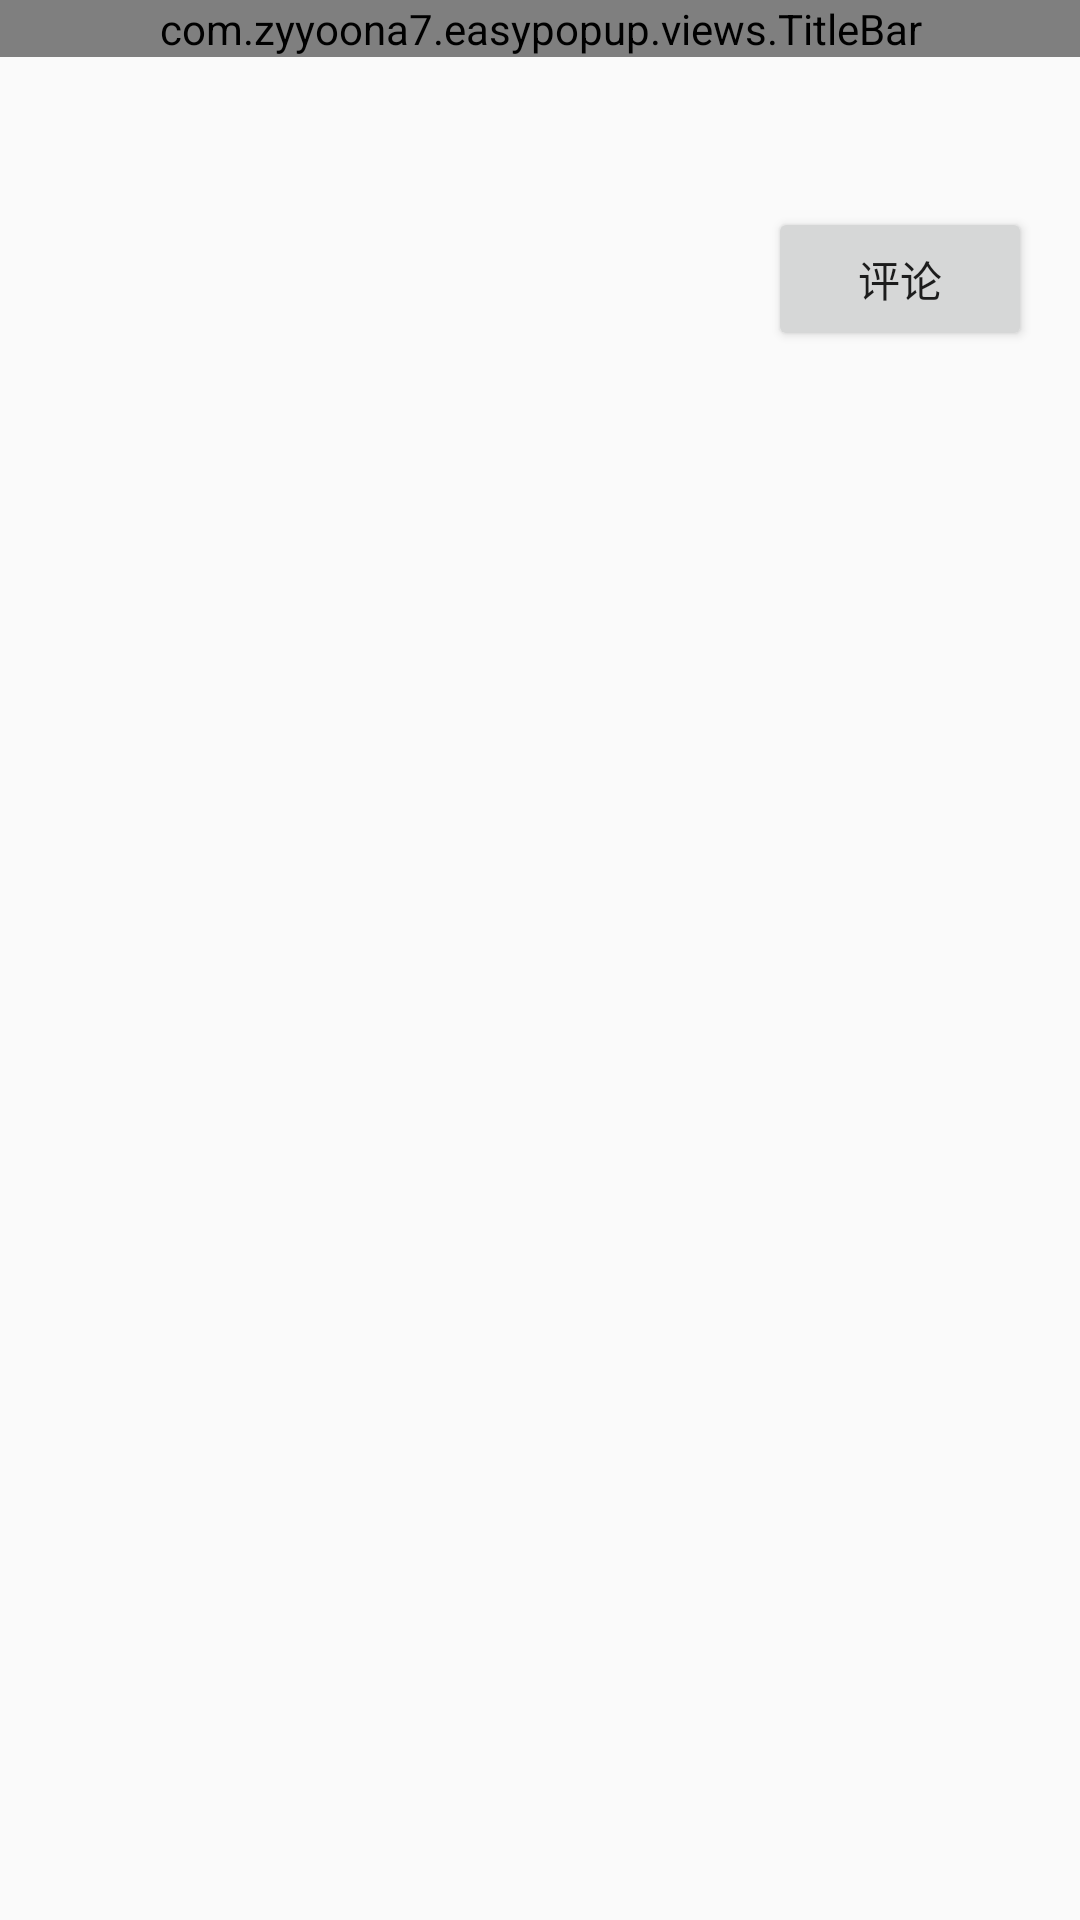

Android layout source for this screen:
<!-- AndroidManifest.xml: activity theme AppTheme.NoActionBar -->
<!-- res/layout/activity_basic.xml -->
<?xml version="1.0" encoding="utf-8"?>
<LinearLayout
    xmlns:android="http://schemas.android.com/apk/res/android"
    xmlns:app="http://schemas.android.com/apk/res-auto"
    xmlns:tools="http://schemas.android.com/tools"
    android:layout_width="match_parent"
    android:layout_height="match_parent"
    android:orientation="vertical"
    tools:context="com.example.easypopup.basic.BasicActivity">

    <com.example.easypopup.views.TitleBar
        android:id="@+id/tb_basic"
        android:layout_width="match_parent"
        android:layout_height="wrap_content">

    </com.example.easypopup.views.TitleBar>

    <Button
        android:layout_width="wrap_content"
        android:layout_height="wrap_content"
        android:text="评论"
        android:textSize="14sp"
        android:layout_gravity="right"
        android:layout_marginTop="50dp"
        android:layout_marginRight="16dp"
        android:id="@+id/btn_comment"/>
</LinearLayout>
<!-- resources referenced by this layout -->
<resources>
  <style name="AppTheme.NoActionBar" parent="Theme.AppCompat.Light.NoActionBar">
          
          <item name="colorPrimary">@color/colorPrimary</item>
          <item name="colorPrimaryDark">@color/colorPrimaryDark</item>
          <item name="colorAccent">@color/colorAccent</item>
      </style>
  <!-- not gathered from this repository: default colours our renderer supplied (Android Studio template values) -->
  <color name="colorPrimary">#FF6200EE</color>
  <color name="colorPrimaryDark">#FF3700B3</color>
  <color name="colorAccent">#FF03DAC5</color>
</resources>
